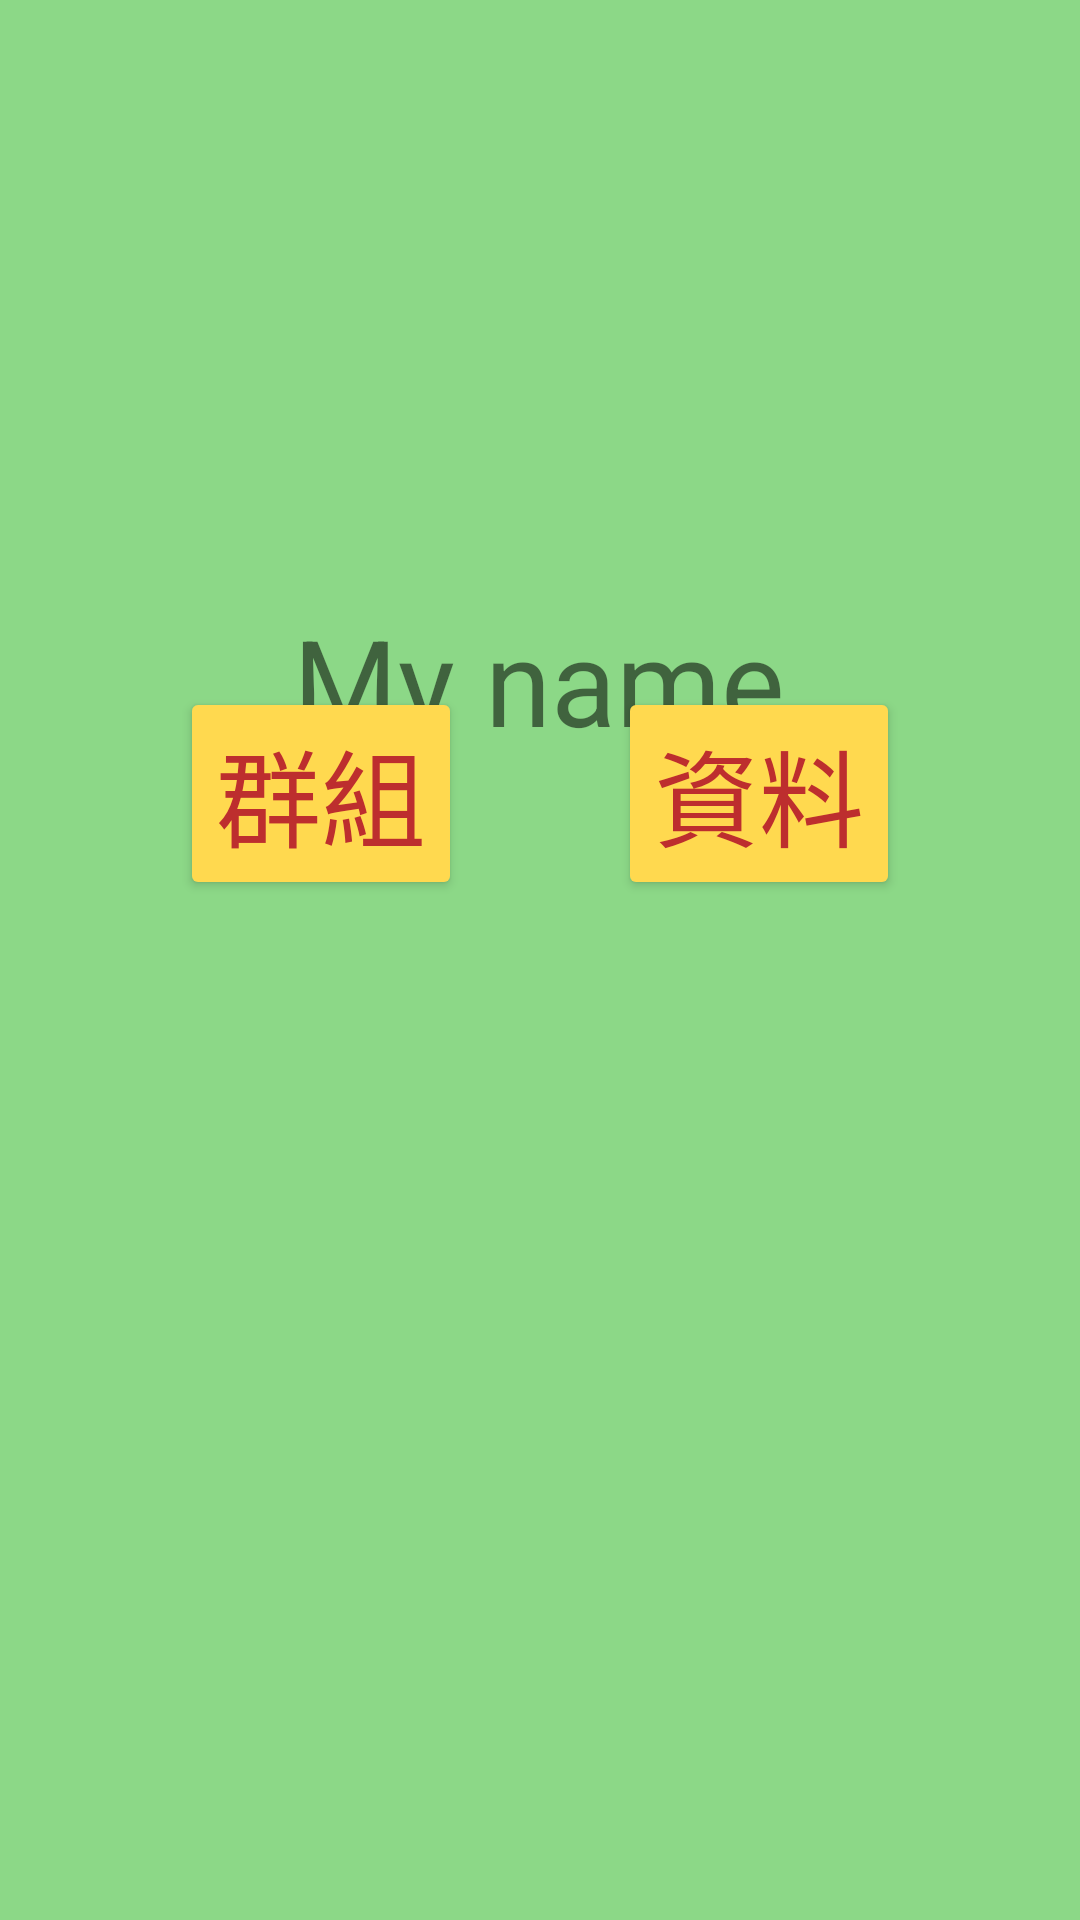

Reconstruct the res/layout file that produces this screen, plus the resources it refers to.
<!-- AndroidManifest.xml: application theme Theme.Final1 -->
<!-- res/layout/activity_home.xml -->
<?xml version="1.0" encoding="utf-8"?>
<androidx.constraintlayout.widget.ConstraintLayout xmlns:android="http://schemas.android.com/apk/res/android"
    xmlns:app="http://schemas.android.com/apk/res-auto"
    xmlns:tools="http://schemas.android.com/tools"
    android:layout_width="match_parent"
    android:layout_height="match_parent"
    android:background="@color/background"
    tools:context=".HomeActivity">

    <TextView
        android:id="@+id/textView"
        android:layout_width="wrap_content"
        android:layout_height="wrap_content"
        android:layout_marginStart="30dp"
        android:layout_marginTop="200dp"
        android:layout_marginEnd="30dp"
        android:text="@string/my_name"
        android:textSize="40sp"
        app:layout_constraintEnd_toEndOf="parent"
        app:layout_constraintHorizontal_bias="0.498"
        app:layout_constraintStart_toStartOf="parent"
        app:layout_constraintTop_toTopOf="parent" />

    <Button
        android:id="@+id/login_btn"
        android:layout_width="wrap_content"
        android:layout_height="wrap_content"
        android:layout_marginStart="60dp"
        android:layout_marginBottom="340dp"
        android:backgroundTint="@color/normal_button"
        android:text="群組"
        android:textColor="@color/normal_button_text"
        android:textSize="35sp"
        app:layout_constraintBottom_toBottomOf="parent"
        app:layout_constraintEnd_toStartOf="@+id/button3"
        app:layout_constraintHorizontal_bias="0.0"
        app:layout_constraintStart_toStartOf="parent" />

    <Button
        android:id="@+id/register_btn"
        android:layout_width="wrap_content"
        android:layout_height="wrap_content"
        android:layout_marginEnd="60dp"
        android:layout_marginBottom="340dp"
        android:backgroundTint="@color/normal_button"
        android:text="資料"
        android:textColor="@color/normal_button_text"
        android:textSize="35sp"
        app:layout_constraintBottom_toBottomOf="parent"
        app:layout_constraintEnd_toEndOf="parent" />

    <Button
        android:id="@+id/button3"
        android:layout_width="wrap_content"
        android:layout_height="wrap_content"
        android:layout_marginStart="30dp"
        android:layout_marginTop="200dp"
        android:layout_marginEnd="30dp"
        android:layout_marginBottom="200dp"
        android:backgroundTint="@color/normal_button"
        android:text="設定"
        android:textColor="@color/normal_button_text"
        android:textSize="35sp"
        app:layout_constraintBottom_toBottomOf="parent"
        app:layout_constraintEnd_toEndOf="parent"
        app:layout_constraintStart_toStartOf="parent"
        app:layout_constraintTop_toBottomOf="@+id/textView"
        app:layout_constraintVertical_bias="1.0" />

</androidx.constraintlayout.widget.ConstraintLayout>
<!-- resources referenced by this layout -->
<resources>
  <color name="background">#8CD887</color>
  <color name="normal_button">#FFD94F</color>
  <color name="normal_button_text">#BD2E2E</color>
  <string name="my_name">My name</string>
  <style name="Theme.Final1" parent="Theme.MaterialComponents.DayNight.DarkActionBar">
          
          <item name="colorPrimary">@color/purple_700</item>
          <item name="colorPrimaryVariant">@color/purple_700</item>
          <item name="colorOnPrimary">@color/white</item>
          
          <item name="colorSecondary">@color/teal_200</item>
          <item name="colorSecondaryVariant">@color/teal_700</item>
          <item name="colorOnSecondary">@color/black</item>
          
          <item name="android:statusBarColor" tools:targetApi="l">?attr/colorPrimaryVariant</item>
          
      </style>
  <color name="purple_700">#FF3700B3</color>
  <color name="white">#FFFFFFFF</color>
  <color name="teal_200">#FF03DAC5</color>
  <color name="teal_700">#FF018786</color>
  <color name="black">#FF000000</color>
</resources>
